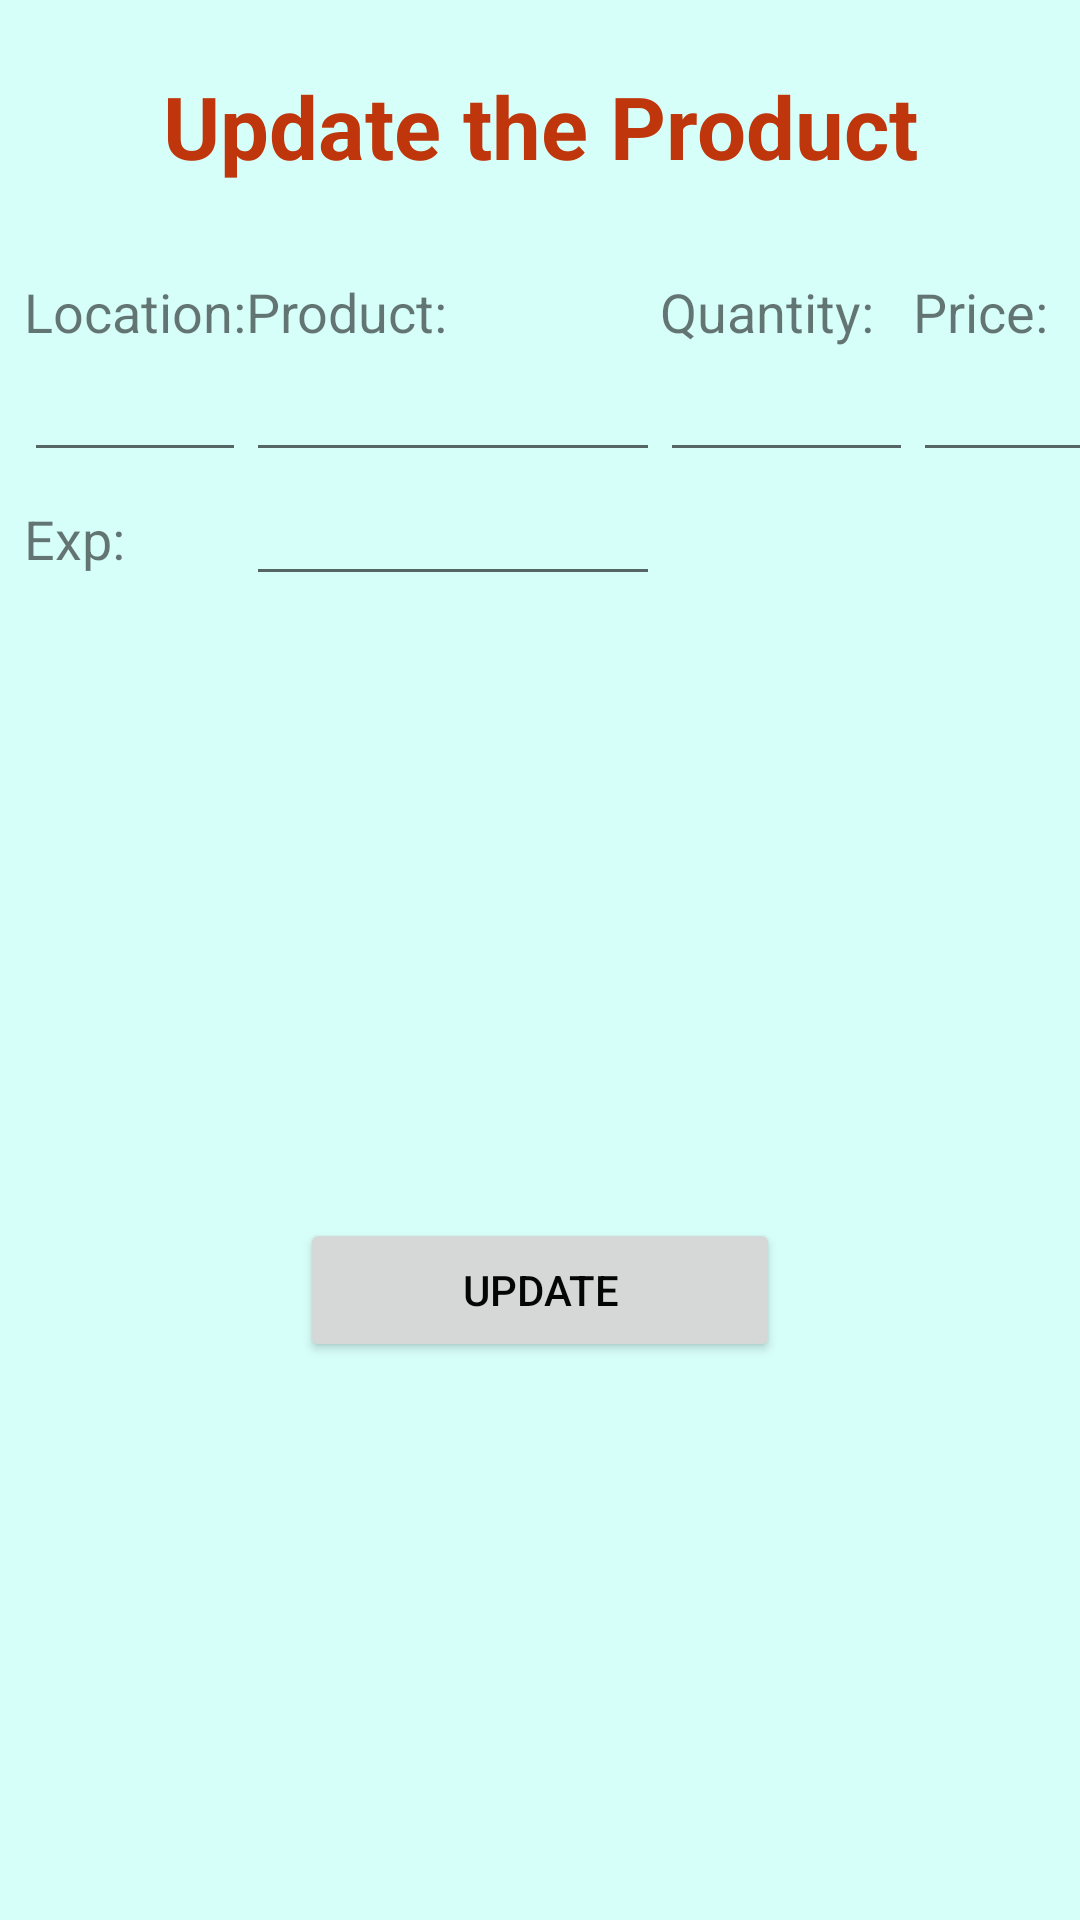

Write the Android layout XML for this screen, with the resource values it uses.
<!-- AndroidManifest.xml: application theme AppTheme -->
<!-- res/layout/activity_product_update.xml -->
<?xml version="1.0" encoding="utf-8"?>
<android.support.constraint.ConstraintLayout xmlns:android="http://schemas.android.com/apk/res/android"
    xmlns:app="http://schemas.android.com/apk/res-auto"
    xmlns:tools="http://schemas.android.com/tools"
    android:layout_width="match_parent"
    android:layout_height="match_parent"
    tools:context=".ProductUpdate">

    <TextView
        android:id="@+id/textView12"
        android:layout_width="274dp"
        android:layout_height="49dp"
        android:layout_marginBottom="8dp"
        android:layout_marginEnd="8dp"
        android:layout_marginLeft="8dp"
        android:layout_marginRight="8dp"
        android:layout_marginStart="8dp"
        android:layout_marginTop="8dp"
        android:gravity="center"
        android:text="Update the Product"
        android:textColor="#BF360C"
        android:textSize="29dp"
        android:textStyle="bold"
        app:layout_constraintBottom_toBottomOf="parent"
        app:layout_constraintEnd_toEndOf="parent"
        app:layout_constraintStart_toStartOf="parent"
        app:layout_constraintTop_toTopOf="parent"
        app:layout_constraintVertical_bias="0.017" />

    <TableLayout
        android:layout_width="match_parent"
        android:layout_height="wrap_content"
        android:layout_marginBottom="8dp"
        android:layout_marginLeft="8dp"
        android:layout_marginStart="8dp"
        android:layout_marginTop="8dp"
        app:layout_constraintBottom_toBottomOf="parent"
        app:layout_constraintStart_toStartOf="parent"
        app:layout_constraintTop_toTopOf="parent"
        app:layout_constraintVertical_bias="0.162">

        <TableRow
            android:layout_width="match_parent"
            android:layout_height="match_parent">

            <TextView
                android:id="@+id/textView3"
                android:layout_width="wrap_content"
                android:layout_height="wrap_content"
                android:text="Location:"
                android:textSize="18sp" />

            <TextView
                android:layout_width="138dp"
                android:layout_height="wrap_content"
                android:text="Product: "
                android:textSize="18sp" />

            <TextView
                android:id="@+id/textView4"
                android:layout_width="wrap_content"
                android:layout_height="wrap_content"
                android:text="Quantity:   "
                android:textSize="18sp" />

            <TextView
                android:id="@+id/textView5"
                android:layout_width="117dp"
                android:layout_height="wrap_content"
                android:text="Price: "
                android:textSize="18sp" />

        </TableRow>

        <TableRow
            android:layout_width="262dp"
            android:layout_height="match_parent">

            <EditText
                android:id="@+id/TVlocationUpdate"
                android:layout_width="wrap_content"
                android:layout_height="wrap_content"
                android:text="@string/emptystring1"
                android:textSize="18sp" />

            <EditText
                android:id="@+id/TVproductUpdate"
                android:layout_width="8dp"
                android:layout_height="wrap_content"
                android:text="@string/emptystring2"
                android:textSize="18sp" />

            <EditText
                android:id="@+id/TVquantityUpdate"
                android:layout_width="wrap_content"
                android:layout_height="match_parent"
                android:text="@string/emptyString3"
                android:textSize="18sp" />

            <EditText
                android:id="@+id/TVpriceUpdate"
                android:layout_width="wrap_content"
                android:layout_height="wrap_content"
                android:text="@string/emptyString4"
                android:textSize="18sp" />
        </TableRow>

        <TableRow
            android:layout_width="match_parent"
            android:layout_height="match_parent" >

            <TextView
                android:id="@+id/textView24"
                android:layout_width="wrap_content"
                android:layout_height="wrap_content"
                android:text="Exp: "
                android:textSize="18sp" />

            <EditText
                android:id="@+id/TVexUpdate"
                android:layout_width="58dp"
                android:layout_height="wrap_content"
                android:ems="10"
                android:inputType="textPersonName" />
        </TableRow>

        <TableRow
            android:layout_width="match_parent"
            android:layout_height="match_parent" />

    </TableLayout>

    <Button
        android:id="@+id/UpdateProductButton"
        android:layout_width="160dp"
        android:layout_height="48dp"
        android:layout_marginBottom="152dp"
        android:layout_marginEnd="8dp"
        android:layout_marginLeft="8dp"
        android:layout_marginRight="8dp"
        android:layout_marginStart="8dp"
        android:layout_marginTop="8dp"
        android:onClick="onUpdateClick"
        android:text="Update"
        app:layout_constraintBottom_toBottomOf="parent"
        app:layout_constraintEnd_toEndOf="parent"
        app:layout_constraintStart_toStartOf="parent"
        app:layout_constraintTop_toTopOf="parent"
        app:layout_constraintVertical_bias="0.921" />


</android.support.constraint.ConstraintLayout>
<!-- resources referenced by this layout -->
<resources>
  <string name="emptyString3" />
  <string name="emptyString4" />
  <string name="emptystring1" />
  <string name="emptystring2" />
  <style name="AppTheme" parent="Theme.AppCompat.Light.DarkActionBar">
          
          <item name="colorPrimary">@color/colorPrimary</item>
          <item name="colorPrimaryDark">@color/colorPrimaryDark</item>
          <item name="colorAccent">@color/colorAccent</item>
          <item name="android:windowBackground">@color/colorBackground</item>
          <item name="android:textColorPrimary">@color/text_color_primary</item>
      </style>
  <color name="colorPrimary">#3742b1</color>
  <color name="colorPrimaryDark">#262e7b</color>
  <color name="colorAccent">#FF4081</color>
  <color name="colorBackground">#f9d7fffa</color>
  <color name="text_color_primary">#f9000000</color>
</resources>
